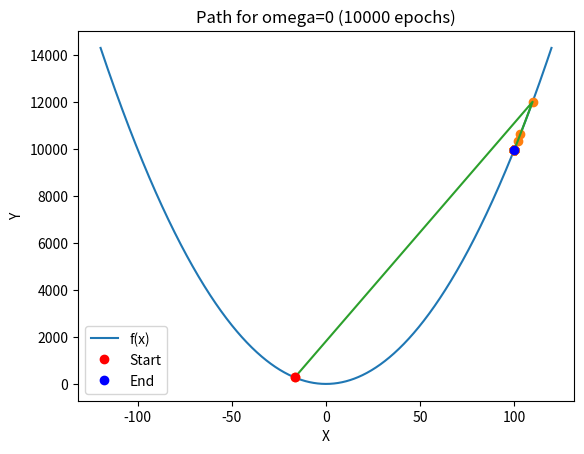

Generate this figure with matplotlib: (Note: this script raises an exception after producing the figure.)
import numpy as np
import numpy.random as rand
import matplotlib.pyplot as plt
import sys

rand.seed(1)
GLOBAL_MINIMUM = 0

def init_swarm_pos(particles, lower_limit, upper_limit):
    return lower_limit + rand.rand(particles) * (upper_limit-lower_limit)

f = lambda x: x**2


def plot_path(particles, path, margin=10, title="", is_save=True, filename="img/path.png"):
    max_value = path.max()
    min_value = path.min()
    x_bound = -min_value if abs(min_value) > max_value else max_value
    x_vals = np.linspace(-x_bound-margin, x_bound+margin, num=1000)
    plt.plot(x_vals, f(x_vals), label="f(x)")
    for i in range(particles):
        plt.plot(path[:, i], f(path[:, i]), 'o')
        plt.plot(path[:, i], f(path[:, i]))
        plt.plot(path[0, i], f(path[0, i]), 'o', label="Start", c="red")
        plt.plot(path[-1, i], f(path[-1, i]), 'o', label="End", c="blue")
    plt.ylabel("Y")
    plt.xlabel("X")
    plt.title(title)
    plt.legend()
    if is_save:
        plt.savefig(filename)
    plt.show()


def pso(particles, omega, iterations=10000, epsilon=5, a1=1.5, a2=1.5, lower_limit=-100, upper_limit=100):
    swarm_pos = init_swarm_pos(particles, lower_limit, upper_limit)
    path = [swarm_pos.copy()] 
    velocities = [10]#np.ones((particles))
    local_best = upper_limit * np.ones((particles))
    global_best = upper_limit
    min_found = False
    for _ in range(iterations):
        for i in range(particles):
            r1, r2 = rand.uniform(0.001, 1, size=2)
            velocities[i] = omega*velocities[i] + a1*r1*(local_best[i]-swarm_pos[i]) + a2*r2*(global_best-swarm_pos[i])
            swarm_pos[i] += velocities[i]

            if f(swarm_pos[i]) < f(local_best[i]):
                local_best[i] = swarm_pos[i]
            if f(swarm_pos[i]) < f(global_best):
                global_best = swarm_pos[i]

            min_found = abs(swarm_pos[i]) < GLOBAL_MINIMUM+epsilon

        path.append(swarm_pos.copy())
        if min_found:
            break

    return path

def main():
    particles = 1
    omegas = [0, 0.1, 0.5, 0.75]
    for omega in omegas:
        path = pso(particles, omega)
        plot_path(particles, np.array(path), title="Path for omega="+str(omega)+" ("+str(len(path)-1)+" epochs)", 
                        filename="img/omega"+str(omega).replace('.','_')+".png")


if __name__ == "__main__":
    main()
